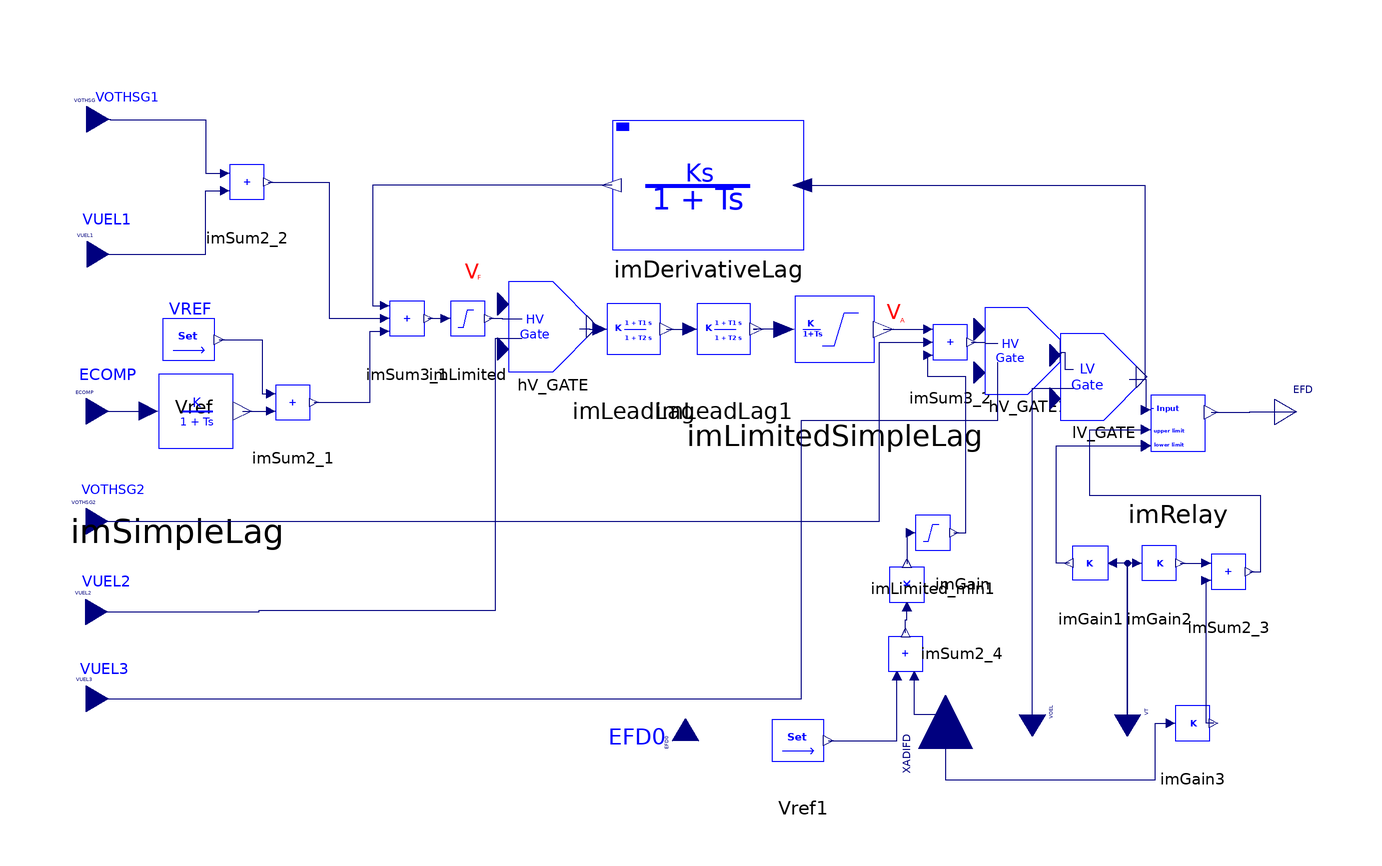

This picture is the connection diagram that the Modelica source below describes through its graphical annotations.

model ESST1A "IEEE Type ST1A Excitation System"

  iPSL.NonElectrical.Math.ImSum2 imSum2_1(
    a0=0,
    a1=1,
    a2=-1)
    annotation (Placement(transformation(extent={{-57.6,-7.6},{-37.6,12.4}})));
  iPSL.NonElectrical.Math.ImSetPoint Vref(V=VREF)
    annotation (Placement(transformation(extent={{-82.5,4.9},{-58.5,28.9}})));
  iPSL.NonElectrical.Math.ImSum3 imSum3_1(
    a0=0,
    a2=1,
    a1=-1,
    a3=1)
    annotation (Placement(transformation(extent={{-31.2,11.8},{-11.2,31.8}})));
  iPSL.NonElectrical.Math.ImSum2 imSum2_2(
    a0=0,
    a1=1,
    a2=1)
    annotation (Placement(transformation(extent={{-68.2,43.3},{-48.2,63.3}})));
  Modelica.Blocks.Interfaces.RealInput ECOMP
    "Input, generator terminal voltage"
    annotation (Placement(transformation(extent={{-100.3,-5.6},{-90.3,6.4}}),
        iconTransformation(
        extent={{-16,-17.5},{16,17.5}},
        rotation=0,
        origin={-89.3,-2})));
  Modelica.Blocks.Interfaces.RealInput VOTHSG "VOS=1"
                                   annotation (Placement(transformation(extent={{-100.2,
            61.8},{-90.2,73.8}}),
                                iconTransformation(extent={{-11,-13},{11,13}},
        rotation=90,
        origin={17,89})));

  Modelica.Blocks.Interfaces.RealInput VUEL1 "UEL=1"
                                 annotation (Placement(transformation(extent={{-100.1,
            30.6},{-90.1,42.6}}),
                             iconTransformation(extent={{-9,-10},{9,10}},
        rotation=270,
        origin={-58.3,-88})));
  NonElectrical.Continuous.ImSimpleLag_nowinduplimit       imLimitedSimpleLag(
    nStartValue=VA0,
    Ymin=V_AMIN,
    Ymax=V_AMAX,
    K=K_A,
    T=T_A)
    annotation (Placement(transformation(extent={{54.6,0.3},{100.6,38.3}})));
  Modelica.Blocks.Interfaces.RealOutput EFD "Output,excitation voltage"
    annotation (Placement(transformation(extent={{179.3,-5.8},{189.3,6.2}}),
        iconTransformation(extent={{146,-18.4},{178,19.6}})));

parameter Real V_0 "Voltage magnitude (pu)" annotation (Dialog(group="Power flow data"));

parameter Real T_R=0 "Voltage input time constant (s)" annotation (Dialog(group="Excitation system parameters"));
parameter Real V_IMAX annotation (Dialog(group="Excitation system parameters"));
parameter Real V_IMIN annotation (Dialog(group="Excitation system parameters"));
parameter Real T_C=0 "AVR lead-lag time constant (s)" annotation (Dialog(group="Excitation system parameters"));
parameter Real T_B=0 "AVR lead-lag time constant (s)" annotation (Dialog(group="Excitation system parameters"));
parameter Real T_C1=0 "AVR lead-lag time constant (s)"
                                                      annotation (Dialog(group="Excitation system parameters"));
parameter Real T_B1=0 "AVR lead-lag time constant (s)"
                                                      annotation (Dialog(group="Excitation system parameters"));
parameter Real K_A=400 "AVR gain"
                                 annotation (Dialog(group="Excitation system parameters"));
parameter Real T_A=0.02 "AVR time constant (s)"
                                               annotation (Dialog(group="Excitation system parameters"));
parameter Real V_AMAX "Maximum AVR output (pu)"
                                               annotation (Dialog(group="Excitation system parameters"));
parameter Real V_AMIN "Minimum AVR output (pu)"
                                               annotation (Dialog(group="Excitation system parameters"));
parameter Real V_RMAX=9 annotation (Dialog(group="Excitation system parameters"));
parameter Real V_RMIN=-5.43 annotation (Dialog(group="Excitation system parameters"));
parameter Real K_C=0.2 "Rectifier load factor (pu)" annotation (Dialog(group="Excitation system parameters"));
parameter Real K_F=0.03 "Rate feedback gain (pu)" annotation (Dialog(group="Excitation system parameters"));
parameter Real T_F=1 "Rate feedback time constant (s)" annotation (Dialog(group="Excitation system parameters"));
parameter Real K_LR annotation (Dialog(group="Excitation system parameters"));
parameter Real I_LR annotation (Dialog(group="Excitation system parameters"));

  iPSL.NonElectrical.Continuous.ImDerivativeLag imDerivativeLag(
    pStartValue=0,
    K=K_F,
    T=T_F)
    annotation (Placement(transformation(extent={{70.4,37.6},{26.4,67.6}})));
  Modelica.Blocks.Interfaces.RealInput VOTHSG2 "VOS=2"
    annotation (Placement(transformation(extent={{-100.4,-31},{-90.4,-19}}),
        iconTransformation(extent={{-10.5,-12.5},{10.5,12.5}},
        rotation=90,
        origin={-20.2,89})));
  Modelica.Blocks.Interfaces.RealInput VUEL3 "UEL=3"
    annotation (Placement(transformation(extent={{-100.3,-72},{-90.3,-60}}),
        iconTransformation(extent={{-10,-10},{10,10}},
        rotation=270,
        origin={3.7,-88.9})));
  iPSL.NonElectrical.Continuous.ImLimited imLimited(Ymin=V_IMIN, Ymax=V_IMAX)
    annotation (Placement(transformation(extent={{-17.2,11.8},{2.8,31.8}})));
  NonElectrical.Logical.HV_GATE
          hV_GATE
    annotation (Placement(transformation(extent={{2.3,9.5},{22.8,30.3}})));
  Modelica.Blocks.Interfaces.RealInput VUEL2 "UEL=2"
                                 annotation (Placement(transformation(extent={{-100.5,
            -52},{-90.5,-40}}),
                              iconTransformation(extent={{-9,-10},{9,10}},
        rotation=270,
        origin={-26.8,-87.8})));
  iPSL.NonElectrical.Math.ImSum3 imSum3_2(
    a0=0,
    a2=1,
    a1=1,
    a3=-1)
    annotation (Placement(transformation(extent={{94.3,6.3},{114.3,26.3}})));

  iPSL.NonElectrical.Math.ImSum2 imSum2_4(
    a0=0,
    a2=1,
    a1=-1) annotation (Placement(transformation(
        extent={{-10,-10},{10,10}},
        rotation=90,
        origin={94,-55.7})));
  iPSL.NonElectrical.Math.ImGain imGain(K=K_LR) annotation (Placement(
        transformation(
        extent={{-10,-10},{10,10}},
        rotation=90,
        origin={94.3,-39.7})));
  NonElectrical.Continuous.ImLimited                  imLimited_min1(
                Ymin=0, Ymax=99999)
    annotation (Placement(transformation(extent={{90.3,-37.7},{110.3,-17.7}})));
  NonElectrical.Logical.HV_GATE
          hV_GATE1
    annotation (Placement(transformation(extent={{112.3,4.3},{132.3,24.3}})));
  NonElectrical.Logical.LV_GATE
          lV_GATE
    annotation (Placement(transformation(extent={{129.8,-1.7},{149.8,18.3}})));
  Modelica.Blocks.Interfaces.RealInput VOEL
                        annotation (Placement(transformation(
        extent={{-5,-6},{5,6}},
        rotation=270,
        origin={123.3,-69.7}),
                          iconTransformation(extent={{-10,-11},{10,11}},
        rotation=270,
        origin={42.5,-89.2})));
  Modelica.Blocks.Interfaces.RealInput VT "sensed VT"
                                  annotation (Placement(transformation(
        extent={{-5,-6},{5,6}},
        rotation=270,
        origin={145.3,-69.7}),
                           iconTransformation(
        extent={{-8.5,-11.5},{8.5,11.5}},
        rotation=270,
        origin={82,-87})));
  iPSL.NonElectrical.Math.ImGain imGain1(K=V_RMIN) annotation (Placement(
        transformation(
        extent={{10,-10},{-10,10}},
        rotation=0,
        origin={136.7,-34.7})));
  iPSL.NonElectrical.Math.ImGain imGain2(K=V_RMAX) annotation (Placement(
        transformation(
        extent={{-10,-10},{10,10}},
        rotation=0,
        origin={152.6,-34.7})));
  iPSL.NonElectrical.Math.ImSum2 imSum2_3(
    a0=0,
    a1=1,
    a2=-1) annotation (Placement(transformation(extent={{158.6,-46.7},{178.6,-26.7}})));
  iPSL.NonElectrical.Math.ImGain imGain3(K=K_C) annotation (Placement(
        transformation(
        extent={{-10,-10},{10,10}},
        rotation=0,
        origin={160.3,-71.7})));
  iPSL.NonElectrical.Math.ImSetPoint Vref1(V=I_LR)
    annotation (Placement(transformation(extent={{58.3,-87.7},{82.3,-63.7}})));
  NonElectrical.Continuous.ImLeadLag imLeadLag(
    K=1,
    T1=T_C,
    T2=T_B,
    nStartValue=VA0/K_A)
    annotation (Placement(transformation(extent={{15.8,4.7},{46.6,34}})));
  NonElectrical.Continuous.ImLeadLag imLeadLag1(
    K=1,
    nStartValue=VA0/K_A,
    T1=T_C1,
    T2=T_B1)
    annotation (Placement(transformation(extent={{36.6,4.7},{67.4,34}})));

  ImRelay imRelay
    annotation (Placement(transformation(extent={{141.3,-18.6},{172.6,13.8}})));
  NonElectrical.Continuous.ImSimpleLag imSimpleLag(
    K=1,
    nStartValue=V_0,
    T=T_R)
    annotation (Placement(transformation(extent={{-95.8,-21},{-52.8,21.8}})));
  Modelica.Blocks.Interfaces.RealInput EFD0 "VOS=1" annotation (Placement(
        transformation(
        extent={{-5,-6},{5,6}},
        rotation=90,
        origin={43.1,-75.7}), iconTransformation(
        extent={{-11,-13},{11,13}},
        rotation=90,
        origin={92,87.3})));

  Modelica.Blocks.Interfaces.RealInput XADIFD annotation (Placement(
        transformation(
        extent={{-12.35,-12.35},{12.35,12.35}},
        rotation=90,
        origin={103.25,-77.55})));
protected
  parameter Real VREF(fixed = false) "Reference terminal voltage (pu)";
  parameter Real Efd0(fixed = false)
    "Initial value of the excitation voltage as a parameter";
  parameter Real IFD0(fixed=false);
  parameter Real  VA0(fixed=false);
initial equation
  Efd0 = EFD0;
  IFD0 = 1.23;
  VA0 = Efd0 + K_LR*(IFD0-I_LR);
  VREF = VA0/K_A + V_0 - imSum2_2.n1;

equation

  connect(Vref.n1, imSum2_1.p1) annotation (Line(
      points={{-64.62,16.9},{-54.7,16.9},{-54.7,4.4},{-52.7,4.4}},
      color={0,0,127},
      smooth=Smooth.None));

  connect(imSum3_1.n1, imLimited.p1) annotation (Line(
      points={{-16.3,21.8},{-12.3,21.8}},
      color={0,0,127},
      smooth=Smooth.None));
  connect(imLimited.n1, hV_GATE.n1) annotation (Line(
      points={{-2.3,21.8},{0.8,21.8},{0.8,21.772},{5.375,21.772}},
      color={0,0,127},
      smooth=Smooth.None));
  connect(VUEL2, hV_GATE.n2) annotation (Line(
      points={{-95.5,-46},{-55.4,-46},{-55.4,-45.6},{-0.7,-45.6},{-0.7,17.196},{
          5.375,17.196}},
      color={0,0,127},
      smooth=Smooth.None));
  connect(VOTHSG2, imSum3_2.p2) annotation (Line(
      points={{-95.4,-25},{87.9,-25},{87.9,16.3},{99.2,16.3}},
      color={0,0,127},
      smooth=Smooth.None));
  connect(imSum2_4.n1, imGain.p1) annotation (Line(
      points={{94,-50.8},{94,-47.8},{94.3,-47.8},{94.3,-44.8}},
      color={0,0,127},
      smooth=Smooth.None));
  connect(imLimited_min1.p1, imGain.n1) annotation (Line(
      points={{95.2,-27.7},{94.3,-27.7},{94.3,-34.8}},
      color={0,0,127},
      smooth=Smooth.None));
  connect(imLimited_min1.n1, imSum3_2.p3) annotation (Line(
      points={{105.2,-27.7},{107.9,-27.7},{107.9,8.3},{99.2,8.3},{99.2,13.3}},
      color={0,0,127},
      smooth=Smooth.None));
  connect(imSum3_2.n1, hV_GATE1.n1) annotation (Line(
      points={{109.2,16.3},{112.3,16.3},{112.3,16.1},{115.3,16.1}},
      color={0,0,127},
      smooth=Smooth.None));
  connect(VUEL3, hV_GATE1.n2) annotation (Line(
      points={{-95.3,-66},{69.9,-66},{69.9,-1.7},{115.3,-1.7},{115.3,11.7}},
      color={0,0,127},
      smooth=Smooth.None));
  connect(hV_GATE1.p, lV_GATE.n1) annotation (Line(
      points={{128.2,13.8},{130,13.8},{130,14},{130.8,14},{130.8,10.1},{132.8,10.1}},
      color={0,0,127},
      smooth=Smooth.None));
  connect(VOEL, lV_GATE.n2) annotation (Line(
      points={{123.3,-69.7},{123.3,5.7},{132.8,5.7}},
      color={0,0,127},
      smooth=Smooth.None));
  connect(imDerivativeLag.n1, imSum3_1.p1) annotation (Line(
      points={{26.18,52.6},{-29.2,52.6},{-29.2,24.8},{-26.3,24.8}},
      color={0,0,127},
      smooth=Smooth.None));
  connect(VT, imGain1.p1) annotation (Line(
      points={{145.3,-69.7},{145.3,-34.7},{141.8,-34.7}},
      color={0,0,127},
      smooth=Smooth.None));
  connect(imGain2.p1, VT) annotation (Line(
      points={{147.5,-34.7},{145.3,-34.7},{145.3,-69.7}},
      color={0,0,127},
      smooth=Smooth.None));
  connect(imGain2.n1, imSum2_3.p1) annotation (Line(
      points={{157.5,-34.7},{163.5,-34.7}},
      color={0,0,127},
      smooth=Smooth.None));
  connect(imGain3.n1, imSum2_3.p2) annotation (Line(
      points={{165.2,-71.7},{163.5,-71.7},{163.5,-38.7}},
      color={0,0,127},
      smooth=Smooth.None));

  connect(imLimitedSimpleLag.n0, imSum3_2.p1) annotation (Line(
      points={{88.87,19.3},{99.2,19.3}},
      color={0,0,127},
      smooth=Smooth.None));
  connect(Vref1.n1, imSum2_4.p1) annotation (Line(points={{76.18,-75.7},{92,-75.7},
          {92,-60.8}},color={0,0,127}));
  connect(imSum2_1.n1, imSum3_1.p3) annotation (Line(points={{-42.7,2.4},{-29.8,
          2.4},{-29.8,18.8},{-26.3,18.8}}, color={0,0,127}));
  connect(VOTHSG, imSum2_2.p1) annotation (Line(points={{-95.2,67.8},{-89.8,67.8},
          {-89.8,67.7},{-67.8,67.7},{-67.8,55.3},{-63.3,55.3}}, color={0,0,127}));
  connect(VUEL1, imSum2_2.p2) annotation (Line(points={{-95.1,36.6},{-67.8,36.6},
          {-67.8,51.3},{-63.3,51.3}}, color={0,0,127}));
  connect(imSum2_2.n1, imSum3_1.p2) annotation (Line(points={{-53.3,53.3},{-53.3,
          53.3},{-39.2,53.3},{-39.2,21.8},{-26.3,21.8}},
                                                   color={0,0,127}));

  connect(imLimitedSimpleLag.p1, imLeadLag1.n1) annotation (Line(points={{65.87,
          19.3},{58.8,19.3},{58.8,19.35},{59.546,19.35}}, color={0,0,127}));
  connect(imLeadLag.n1, imLeadLag1.p1) annotation (Line(points={{38.746,19.35},{
          38.746,19.35},{44.146,19.35}}, color={0,0,127}));
  connect(lV_GATE.p, imRelay.p1) annotation (Line(points={{145.7,7.8},{147.1,
          7.8},{149.516,7.8},{149.516,0.678}},
                                          color={0,0,127}));
  connect(imDerivativeLag.p1, imRelay.p1) annotation (Line(points={{70.18,52.6},
          {149.3,52.6},{149.3,7.8},{149.516,7.8},{149.516,0.678}}, color={0,0,127}));
  connect(imGain1.n1, imRelay.p3) annotation (Line(points={{131.8,-34.7},{128.8,
          -34.7},{128.8,-7.584},{149.516,-7.584}}, color={0,0,127}));
  connect(imSum2_3.n1, imRelay.p2) annotation (Line(points={{173.5,-36.7},{
          176.1,-36.7},{176.1,-19.2},{136.6,-19.2},{136.6,-3.858},{149.516,
          -3.858}},
        color={0,0,127}));
  connect(imRelay.n1, EFD) annotation (Line(points={{164.618,0.192},{173.559,
          0.192},{173.559,0.2},{184.3,0.2}},
                                      color={0,0,127}));
  connect(ECOMP, imSimpleLag.p1) annotation (Line(points={{-95.3,0.4},{-88.55,0.4},
          {-80.965,0.4}}, color={0,0,127}));
  connect(imSimpleLag.n1, imSum2_1.p2) annotation (Line(points={{-59.25,0.4},{-59.25,
          0.4},{-52.7,0.4}}, color={0,0,127}));
  connect(hV_GATE.p, imLeadLag.p1) annotation (Line(points={{18.5975,19.38},{20.9988,
          19.38},{20.9988,19.35},{23.346,19.35}}, color={0,0,127}));
  connect(XADIFD, imGain3.p1) annotation (Line(points={{103.25,-77.55},{103.25,-84.8},
          {151.7,-84.8},{151.7,-71.7},{155.2,-71.7}}, color={0,0,127}));
  connect(XADIFD, imSum2_4.p2) annotation (Line(points={{103.25,-77.55},{103.25,
          -69.775},{96,-69.775},{96,-60.8}}, color={0,0,127}));
  annotation (Diagram(coordinateSystem(preserveAspectRatio=true, extent={{-100,
            -80},{180,80}},
        grid={0.1,0.1}),       graphics={
        Text(
          extent={{-76.3,28},{-66.3,20}},
          lineColor={0,0,255},
          textString="VREF"),
        Text(
          extent={{-11.2,35.6},{-1.2,29.6}},
          lineColor={255,0,0},
          textString="V"),
        Text(
          extent={{-1.5,32.3},{-7.5,30.3}},
          lineColor={255,0,0},
          textString="F"),
        Text(
          extent={{86.3,26.3},{96.3,20.3}},
          lineColor={255,0,0},
          textString="V"),
        Text(
          extent={{96.3,22.3},{90.3,20.3}},
          lineColor={255,0,0},
          textString="A"),
        Text(
          extent={{-93.4,80.6},{-78.4,65.3}},
          lineColor={0,0,255},
          textString="VOTHSG1"),
        Text(
          extent={{-96.3,49.9},{-84.9,39.4}},
          lineColor={0,0,255},
          textString="VUEL1"),
        Text(
          extent={{-97.1,16.6},{-83.7,1.1}},
          lineColor={0,0,255},
          textString="ECOMP"),
        Text(
          extent={{-96.6,-10.1},{-81.6,-25.4}},
          lineColor={0,0,255},
          textString="VOTHSG2"),
        Text(
          extent={{-96.4,-33.8},{-85,-44.3}},
          lineColor={0,0,255},
          textString="VUEL2"),
        Text(
          extent={{-96.8,-54},{-85.4,-64.5}},
          lineColor={0,0,255},
          textString="VUEL3"),
        Text(
          extent={{25.2,-67.2},{38.6,-82.7}},
          lineColor={0,0,255},
          textString="EFD0")}),
                             Icon(coordinateSystem(preserveAspectRatio=true,
          extent={{-100,-80},{180,80}},
        grid={0.1,0.1}),                   graphics={
        Rectangle(extent={{-72,78},{148,-80}}, lineColor={0,0,255}),
        Text(
          extent={{98,-68},{120,-78}},
          lineColor={0,0,255},
          textString="IFD"),
        Text(
          extent={{-78,14},{-36,-14}},
          lineColor={0,0,255},
          textString="Ec"),
        Text(
          extent={{2,78},{38,50}},
          lineColor={0,128,0},
          textString="VOTHSG
(VOS=1)"),
        Text(
          extent={{26,-68},{58,-78}},
          lineColor={0,0,255},
          textString="VOEL"),
        Text(
          extent={{116,8},{146,-8}},
          lineColor={0,0,255},
          textString="EFD"),
        Text(
          extent={{-16,36},{88,-26}},
          lineColor={0,0,255},
          textString="ESST1A"),
        Text(
          extent={{74,-68},{96,-78}},
          lineColor={0,0,255},
          textString="VT"),
        Text(
          extent={{-42,-64},{-14,-78}},
          lineColor={0,128,0},
          textString="VUEL2
(UEL=2)"),
        Text(
          extent={{-72,-64},{-44,-78}},
          lineColor={0,128,0},
          textString="VUEL1
(UEL=1)"),
        Text(
          extent={{-10,-64},{18,-78}},
          lineColor={0,128,0},
          textString="VUEL3
(UEL=3)"),
        Text(
          extent={{-40,74},{-2,56}},
          lineColor={0,128,0},
          textString="VOTHSG2
(VOS=2)"),
        Text(
          extent={{124,-68},{146,-78}},
          lineColor={0,0,255},
          textString="ILR"),
        Text(
          extent={{-72,-4},{18,-94}},
          lineColor={0,128,0},
          fontName="Calibri",
          textStyle={TextStyle.Bold,TextStyle.Italic},
          textString="Alternate UEL inputs"),
        Text(
          extent={{-42,88},{46,-8}},
          lineColor={0,128,0},
          fontName="Calibri",
          textStyle={TextStyle.Bold,TextStyle.Italic},
          textString="Alternate stabilizer inputs"),
        Text(
          extent={{3,20},{-3,-20}},
          lineColor={0,128,0},
          textString="}",
          origin={2,49},
          rotation=270),
        Text(
          extent={{3,20},{-3,-20}},
          lineColor={0,128,0},
          textString="}",
          origin={-26,-59},
          rotation=90),
        Text(
          extent={{78.2,75.2},{110.2,65.2}},
          lineColor={0,0,255},
          textString="EFD0")}),
    Documentation(info="<html>
<p><br><span style=\"font-family: MS Shell Dlg 2;\">&LT;iPSL: iTesla Power System Library&GT;</span></p>
<p><span style=\"font-family: MS Shell Dlg 2;\">Copyright 2015 RTE (France), AIA (Spain), KTH (Sweden) and DTU (Denmark)</span></p>
<ul>
<li><span style=\"font-family: MS Shell Dlg 2;\">RTE: http://www.rte-france.com/ </span></li>
<li><span style=\"font-family: MS Shell Dlg 2;\">AIA: http://www.aia.es/en/energy/</span></li>
<li><span style=\"font-family: MS Shell Dlg 2;\">KTH: https://www.kth.se/en</span></li>
<li><span style=\"font-family: MS Shell Dlg 2;\">DTU:http://www.dtu.dk/english</span></li>
</ul>
<p><span style=\"font-family: MS Shell Dlg 2;\">The authors can be contacted by email: info at ipsl dot org</span></p>
<p><span style=\"font-family: MS Shell Dlg 2;\">This package is part of the iTesla Power System Library (&QUOT;iPSL&QUOT;) .</span></p>
<p><span style=\"font-family: MS Shell Dlg 2;\">The iPSL is free software: you can redistribute it and/or modify it under the terms of the GNU Lesser General Public License as published by the Free Software Foundation, either version 3 of the License, or (at your option) any later version.</span></p>
<p><span style=\"font-family: MS Shell Dlg 2;\">The iPSL is distributed in the hope that it will be useful, but WITHOUT ANY WARRANTY; without even the implied warranty of MERCHANTABILITY or FITNESS FOR A PARTICULAR PURPOSE. See the GNU Lesser General Public License for more details.</span></p>
<p><span style=\"font-family: MS Shell Dlg 2;\">You should have received a copy of the GNU Lesser General Public License along with the iPSL. If not, see &LT;http://www.gnu.org/licenses/&GT;.</span></p>
</html>"));
end ESST1A;